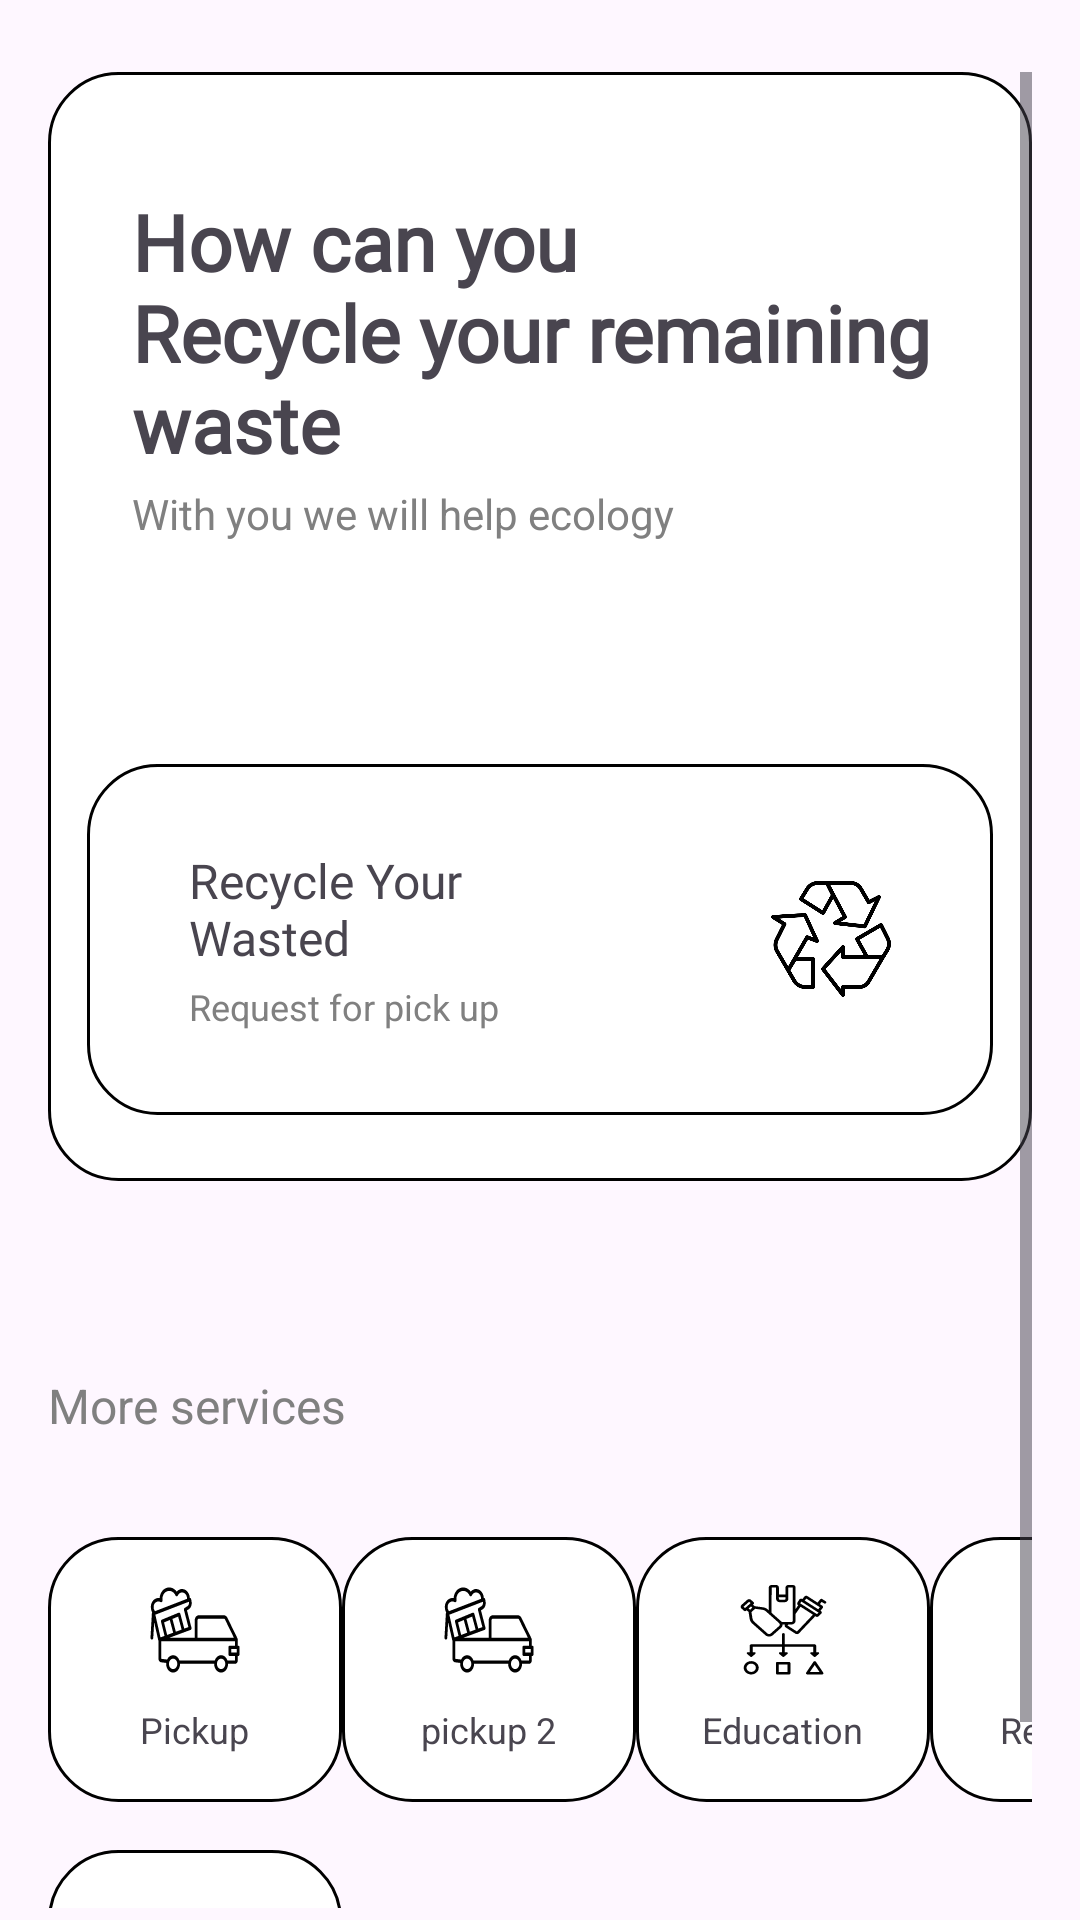

Layout XML and referenced resources for this Android screen:
<!-- AndroidManifest.xml: application theme Theme.ResikApp -->
<!-- res/layout/fragment_home.xml -->
<LinearLayout
    xmlns:android="http://schemas.android.com/apk/res/android"
    xmlns:app="http://schemas.android.com/apk/res-auto"
    android:orientation="vertical"
    android:layout_width="match_parent"
    android:layout_height="match_parent"
    android:paddingTop="24dp"
    android:paddingBottom="4dp"
    android:paddingHorizontal="16dp">
    <ScrollView
        android:layout_width="match_parent"
        android:layout_height="0dp"
        android:layout_weight="1"
        >
        <LinearLayout
            android:layout_width="match_parent"
            android:layout_height="wrap_content"
            android:orientation="vertical">
            <LinearLayout
                android:layout_width="match_parent"
                android:layout_height="wrap_content"
                android:background="@drawable/layout_shape"
                android:paddingTop="39dp"
                android:paddingBottom="22dp"
                android:layout_marginBottom="64dp"
                android:orientation="vertical">

                <TextView
                    android:layout_width="match_parent"
                    android:layout_height="0dp"
                    android:layout_marginHorizontal="28dp"
                    android:layout_marginBottom="3dp"
                    android:layout_weight="1"
                    android:textStyle="bold"
                    android:fontFamily="@font/poppins_semibold"
                    android:text="@string/how_can_you_nrecycle_your_remaining_waste"
                    android:textSize="26sp" />
                <TextView
                    android:textColor="#808080"
                    android:textSize="14sp"
                    android:layout_marginBottom="74dp"
                    android:layout_marginStart="28dp"
                    android:layout_height="wrap_content"
                    android:layout_width="wrap_content"
                    android:text="@string/with_you_we_will_help_ecology"
                    />
                <LinearLayout
                    android:id="@+id/recycling"
                    android:layout_width="match_parent"
                    android:layout_height="wrap_content"
                    android:gravity="center_vertical"
                    android:background="@drawable/layout_shape"
                    android:paddingVertical="28dp"
                    android:paddingHorizontal="34dp"
                    android:layout_marginHorizontal="13dp"
                    android:orientation="horizontal">
                    <LinearLayout
                        android:id="@+id/ro3boye5o4b8"
                        android:layout_width="141dp"
                        android:layout_height="wrap_content"
                        android:orientation="vertical">
                        <TextView
                            android:id="@+id/r9sd20ksjpia"
                            android:fontFamily="@font/poppins_medium"
                            android:textSize="16sp"
                            android:layout_marginBottom="4dp"
                            android:layout_height="wrap_content"
                            android:layout_width="wrap_content"
                            android:text="@string/my_waste_pick_up"
                            />
                        <TextView
                            android:id="@+id/rak8oaqb53ci"
                            android:textSize="12sp"
                            android:textColor="#808080"
                            android:layout_height="wrap_content"
                            android:layout_width="wrap_content"
                            android:text="@string/request_for_pick_up"
                            />
                    </LinearLayout>
                    <View
                        android:layout_width="0dp"
                        android:layout_height="0dp"
                        android:layout_weight="1"
                        />
                    <ImageView
                        android:layout_width="40dp"
                        android:layout_height="40dp"
                        android:src="@drawable/recycle"
                        android:scaleType="fitXY"
                        />
                </LinearLayout>
            </LinearLayout>
            <LinearLayout
                android:id="@+id/rqt06g01fkl"
                android:layout_width="match_parent"
                android:layout_height="wrap_content"
                android:gravity="center_vertical"
                android:layout_marginBottom="33dp"
                android:orientation="horizontal">
                <TextView
                    android:textSize="16sp"
                    android:layout_marginEnd="4dp"
                    android:layout_height="wrap_content"
                    android:layout_width="0dp"
                    android:layout_weight="1"
                    android:text="@string/more_services"
                    android:textColor="#808080"
                    />

            </LinearLayout>
            <LinearLayout

                android:layout_width="match_parent"
                android:layout_height="wrap_content"
                android:gravity="center_vertical"
                android:orientation="horizontal"
                android:layout_marginBottom="16dp"
                >
                <LinearLayout
                    android:id="@+id/pickup"
                    android:layout_width="98dp"
                    android:layout_height="wrap_content"
                    android:background="@drawable/layout_shape"
                    android:paddingVertical="16dp"
                    android:orientation="vertical">
                    <ImageView

                        android:layout_width="match_parent"
                        android:layout_height="30dp"
                        android:layout_marginBottom="10dp"
                        android:layout_marginHorizontal="34dp"
                        android:src="@drawable/ic_pikup"
                        android:scaleType="fitXY"
                        />

                    <TextView
                        android:layout_width="wrap_content"
                        android:layout_height="wrap_content"
                        android:layout_gravity="center"
                        android:text="@string/pick_up"
                        android:textAlignment="center"
                        android:textSize="12sp" />
                </LinearLayout>
                <LinearLayout
                    android:id="@+id/pickupWorker"
                    android:layout_width="98dp"
                    android:layout_height="wrap_content"
                    android:background="@drawable/layout_shape"
                    android:paddingVertical="16dp"
                    android:orientation="vertical">
                    <ImageView

                        android:layout_width="match_parent"
                        android:layout_height="30dp"
                        android:layout_marginBottom="10dp"
                        android:layout_marginHorizontal="34dp"
                        android:src="@drawable/ic_pikup"
                        android:scaleType="fitXY"
                        />

                    <TextView
                        android:layout_width="wrap_content"
                        android:layout_height="wrap_content"
                        android:layout_gravity="center"
                        android:text="pickup 2"
                        android:textAlignment="center"
                        android:textSize="12sp" />
                </LinearLayout>
                <View
                    android:layout_width="0dp"
                    android:layout_height="0dp"
                    android:layout_weight="1"
                    />
                <LinearLayout
                    android:background="@drawable/layout_shape"
                    android:id="@+id/education"
                    android:layout_width="98dp"
                    android:layout_height="wrap_content"
                    android:paddingVertical="16dp"
                    android:orientation="vertical">
                    <ImageView
                        android:layout_width="match_parent"
                        android:layout_height="30dp"
                        android:layout_marginBottom="10dp"
                        android:layout_marginHorizontal="34dp"
                        android:src="@drawable/ic_education"
                        android:scaleType="fitXY"
                        />
                    <TextView
                        android:textSize="12sp"
                        android:layout_gravity="center"
                        android:layout_height="wrap_content"
                        android:layout_width="wrap_content"
                        android:text="@string/education"
                        />
                </LinearLayout>
                <View
                    android:layout_width="0dp"
                    android:layout_height="0dp"
                    android:layout_weight="1"
                    />
                <LinearLayout
                    android:id="@+id/recycling_button"
                    android:layout_width="98dp"
                    android:layout_height="wrap_content"
                    android:background="@drawable/layout_shape"
                    android:paddingVertical="16dp"
                    android:orientation="vertical">
                    <ImageView

                        android:layout_width="match_parent"
                        android:layout_height="30dp"
                        android:layout_marginBottom="10dp"
                        android:layout_marginHorizontal="34dp"
                        android:src="@drawable/recycle"
                        android:scaleType="fitXY"
                        />
                    <TextView
                        android:id="@+id/rllben92co0b"

                        android:textSize="12sp"
                        android:layout_gravity="center"
                        android:layout_height="wrap_content"
                        android:layout_width="wrap_content"
                        android:text="Recycling"
                        />
                </LinearLayout>
            </LinearLayout>
            <LinearLayout
            android:id="@+id/r03tfniwsl2se"
            android:layout_width="match_parent"
            android:layout_height="wrap_content"
            android:gravity="center_vertical"
            android:orientation="horizontal">
            <LinearLayout
                android:id="@+id/map"
                android:layout_width="98dp"
                android:layout_height="wrap_content"
                android:background="@drawable/layout_shape"
                android:paddingVertical="16dp"
                android:orientation="vertical">
                <ImageView

                    android:layout_width="match_parent"
                    android:layout_height="30dp"
                    android:layout_marginBottom="10dp"
                    android:layout_marginHorizontal="34dp"
                    android:src="@drawable/baseline_map_24"
                    android:scaleType="fitXY"
                    />

                <TextView
                    android:layout_width="wrap_content"
                    android:layout_height="wrap_content"
                    android:layout_gravity="center"
                    android:text="@string/location"
                    android:textAlignment="center"
                    android:textSize="12sp" />
            </LinearLayout>


            <View
                android:layout_width="0dp"
                android:layout_height="0dp"
                android:layout_weight="1"
                />

        </LinearLayout>
        </LinearLayout>
    </ScrollView>
</LinearLayout>
<!-- resources referenced by this layout -->
<resources>
  <!-- drawable ic_education: vector/xml drawable (drawable, 8463 chars, omitted) -->
  <!-- drawable ic_pikup: vector/xml drawable (drawable, 5961 chars, omitted) -->
  <!-- drawable layout_shape (drawable) -->
  <?xml version="1.0" encoding="UTF-8"?>
  <shape
      xmlns:android="http://schemas.android.com/apk/res/android">
      <solid
          android:color="#FFFFFFFF"
          />
      <stroke
          android:color="#FF000000"
          android:width="1dp"
          />
      <corners
          android:radius="23dp"
          />
  </shape>
  <!-- drawable recycle: png bitmap (drawable, 19968 bytes) -->
  <string name="education">Education</string>
  <string name="how_can_you_nrecycle_your_remaining_waste">How can you\nRecycle your remaining waste</string>
  <string name="location">location</string>
  <string name="more_services">More services</string>
  <string name="my_waste_pick_up">Recycle Your Wasted</string>
  <string name="pick_up">Pickup</string>
  <string name="request_for_pick_up">Request for pick up</string>
  <string name="with_you_we_will_help_ecology">With you we will help ecology</string>
  <style name="Theme.ResikApp" parent="Base.Theme.ResikApp" />
  <style name="Base.Theme.ResikApp" parent="Theme.Material3.DayNight.NoActionBar">
          <item name="colorPrimary">@color/colorPrimary</item>
      </style>
  <color name="colorPrimary">#66a266</color>
</resources>
